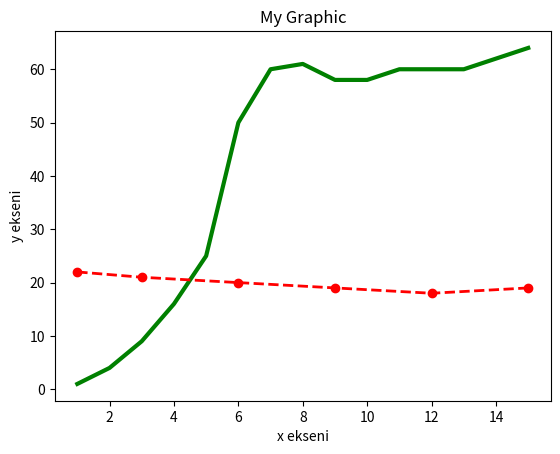

The script that saved this image:
import matplotlib.pyplot as plt

x = [1,2,3,4,5,6,7,8,9,10,11,12,13,14,15]
y = [1,4,9,16,25,50,60,61,58,58,60,60,60,62,64]

a = [1,3,6,9,12,15]
b = [22,21,20,19,18,19]

plt.plot(x,y, color="green", linewidth="3")
plt.plot(a,b, color="red", linewidth=2, linestyle="dashed", marker="o", markersize=6)
#detaylar için Matplotlib basics pdf

plt.title("My Graphic")
plt.xlabel("x ekseni")
plt.ylabel("y ekseni")

plt.show()